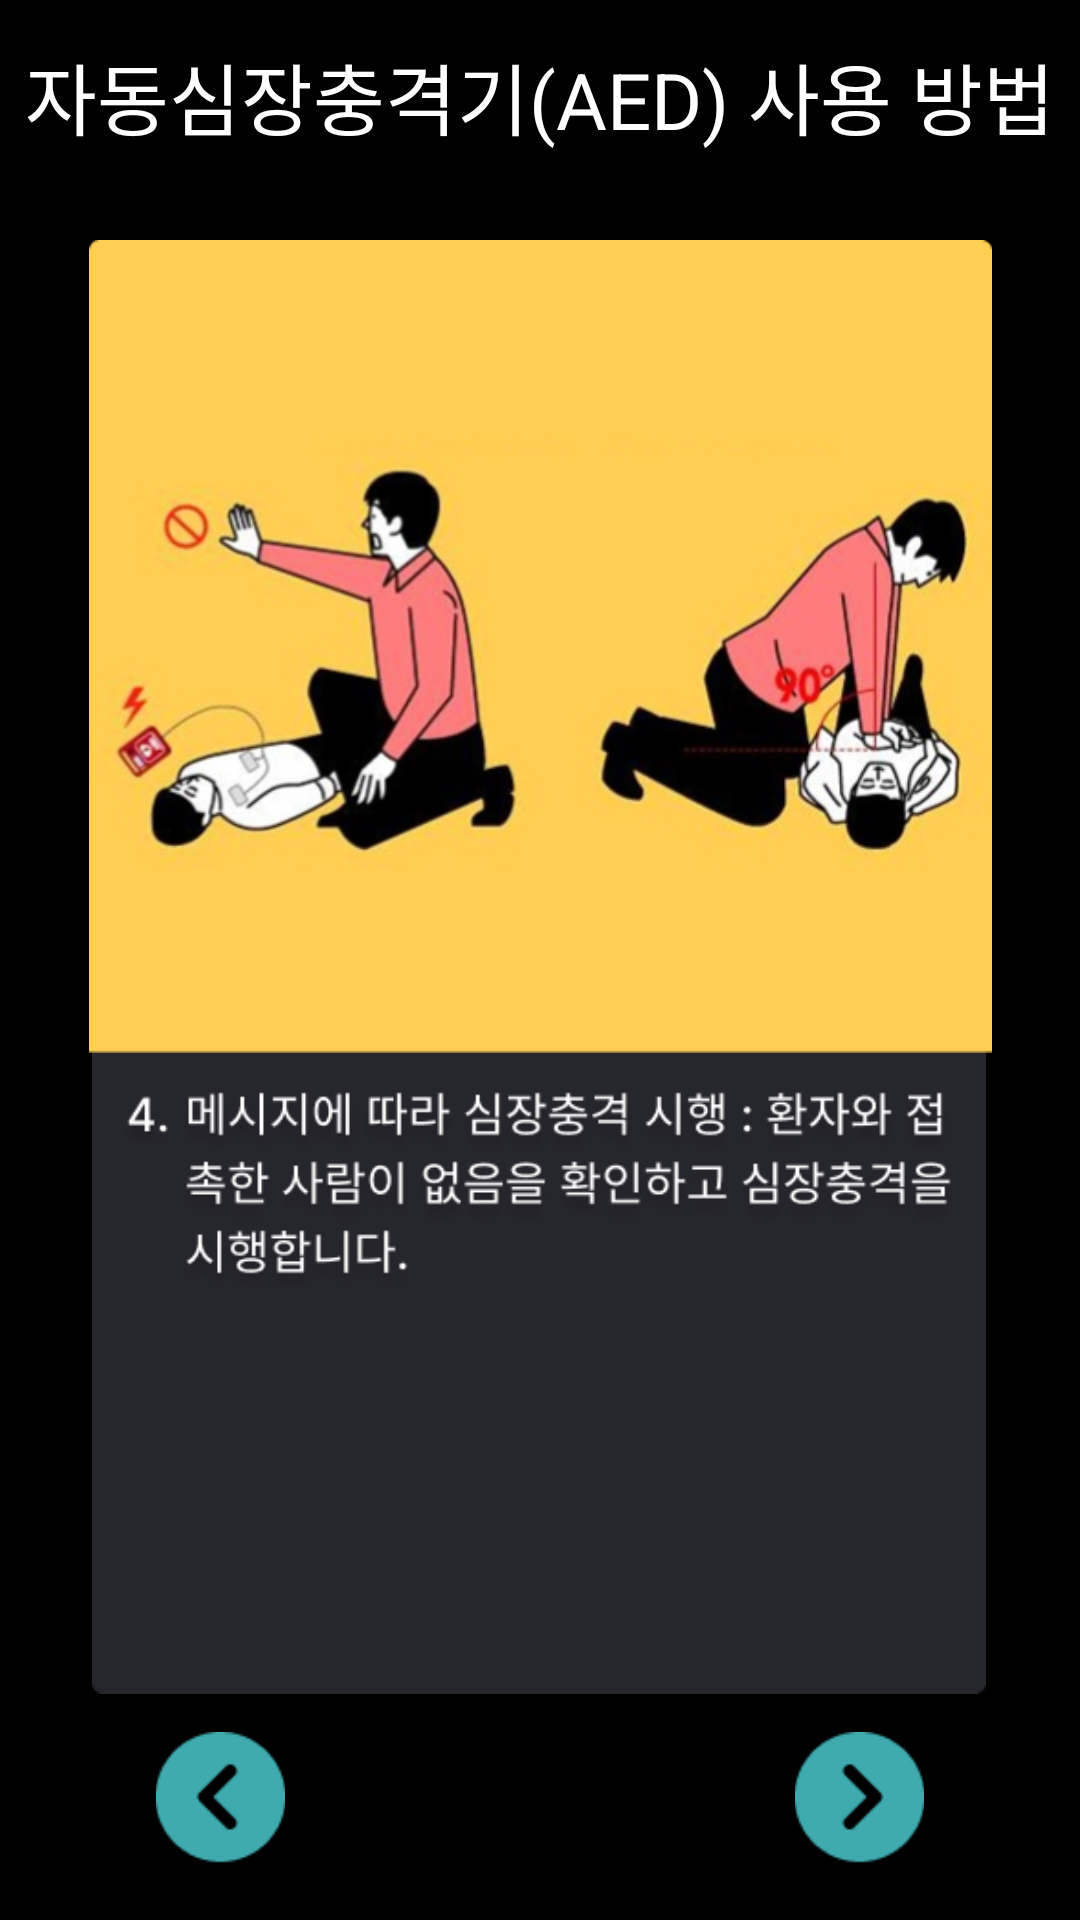

This screen was rendered from an Android layout file. Write that file and the resources it references.
<!-- AndroidManifest.xml: application theme Theme.FirstAidMaster -->
<!-- res/layout/activity_aed4.xml -->
<?xml version="1.0" encoding="utf-8"?>
<androidx.constraintlayout.widget.ConstraintLayout xmlns:android="http://schemas.android.com/apk/res/android"
    xmlns:app="http://schemas.android.com/apk/res-auto"
    xmlns:tools="http://schemas.android.com/tools"
    android:layout_width="match_parent"
    android:layout_height="match_parent"
    android:background="@color/black"
    tools:context=".AED_4">

    <androidx.appcompat.widget.Toolbar
        android:id="@+id/toolbar"
        android:layout_width="match_parent"
        android:layout_height="wrap_content"
        android:background="@color/black"
        app:contentInsetStart="0dp"
        app:layout_constraintEnd_toEndOf="parent"
        app:layout_constraintStart_toStartOf="parent"
        app:layout_constraintTop_toTopOf="parent"
        app:theme="@style/ToolbarColorBackArrow">

        <TextView
            android:id="@+id/barTitle"
            android:layout_width="wrap_content"
            android:layout_height="wrap_content"
            android:layout_gravity="center"
            android:text="자동심장충격기(AED) 사용 방법"
            android:textAppearance="@style/TextAppearance.AppCompat.Large"
            android:textColor="@color/white"
            android:textSize="26sp" />
    </androidx.appcompat.widget.Toolbar>

    <ImageView
        android:id="@+id/edu_bg"
        android:layout_width="298dp"
        android:layout_height="329dp"
        android:layout_marginBottom="40dp"
        app:layout_constraintBottom_toBottomOf="parent"
        app:layout_constraintEnd_toEndOf="parent"
        app:layout_constraintHorizontal_bias="0.495"
        app:layout_constraintStart_toStartOf="parent"
        app:srcCompat="@drawable/edu_background" />

    <ImageView
        android:id="@+id/aedEduText"
        android:layout_width="282dp"
        android:layout_height="253dp"
        android:layout_marginBottom="76dp"
        app:layout_constraintBottom_toBottomOf="@+id/edu_bg"
        app:layout_constraintEnd_toEndOf="@+id/edu_bg"
        app:layout_constraintStart_toStartOf="@+id/edu_bg"
        app:srcCompat="@drawable/aed_edu_text_4" />

    <ImageView
        android:id="@+id/aed_img"
        android:layout_width="343dp"
        android:layout_height="271dp"
        android:layout_marginTop="16dp"
        app:layout_constraintEnd_toEndOf="parent"
        app:layout_constraintStart_toStartOf="parent"
        app:layout_constraintTop_toBottomOf="@+id/toolbar"
        app:srcCompat="@drawable/aed_edu_img_4" />

    <ImageView
        android:id="@+id/next_btn"
        android:layout_width="47dp"
        android:layout_height="44dp"
        android:layout_marginTop="27dp"
        android:layout_marginBottom="4dp"
        app:layout_constraintBottom_toBottomOf="parent"
        app:layout_constraintEnd_toEndOf="parent"
        app:layout_constraintHorizontal_bias="0.84"
        app:layout_constraintStart_toStartOf="parent"
        app:layout_constraintTop_toBottomOf="@+id/aedEduText"
        app:layout_constraintVertical_bias="0.64"
        app:srcCompat="@drawable/edu_next_page_btn" />

    <ImageView
        android:id="@+id/previous_btn"
        android:layout_width="47dp"
        android:layout_height="44dp"
        android:layout_marginTop="27dp"
        android:layout_marginBottom="4dp"
        app:layout_constraintBottom_toBottomOf="parent"
        app:layout_constraintEnd_toEndOf="parent"
        app:layout_constraintHorizontal_bias="0.16"
        app:layout_constraintStart_toStartOf="parent"
        app:layout_constraintTop_toBottomOf="@+id/aedEduText"
        app:layout_constraintVertical_bias="0.64"
        app:srcCompat="@drawable/edu_previous_page_btn" />

</androidx.constraintlayout.widget.ConstraintLayout>
<!-- resources referenced by this layout -->
<resources>
  <color name="black">#FF000000</color>
  <color name="white">#FFFFFFFF</color>
  <!-- drawable aed_edu_img_4: png bitmap (drawable, 134551 bytes) -->
  <!-- drawable aed_edu_text_4: png bitmap (drawable, 33257 bytes) -->
  <!-- drawable edu_background: png bitmap (drawable, 2034 bytes) -->
  <!-- drawable edu_next_page_btn: png bitmap (drawable, 1340 bytes) -->
  <!-- drawable edu_previous_page_btn: png bitmap (drawable, 1314 bytes) -->
  <style name="ToolbarColorBackArrow" parent="Theme.FirstAidMaster">
          <item name="android:textColorSecondary">@color/orange</item>
      </style>
  <style name="Theme.FirstAidMaster" parent="Base.Theme.FirstAidMaster" />
  <color name="orange">#FF6A00</color>
  <style name="Base.Theme.FirstAidMaster" parent="Theme.Material3.DayNight.NoActionBar">
          
          
          <item name="android:windowLightStatusBar">false</item>
          <item name="android:statusBarColor">@color/black</item>
      </style>
</resources>
